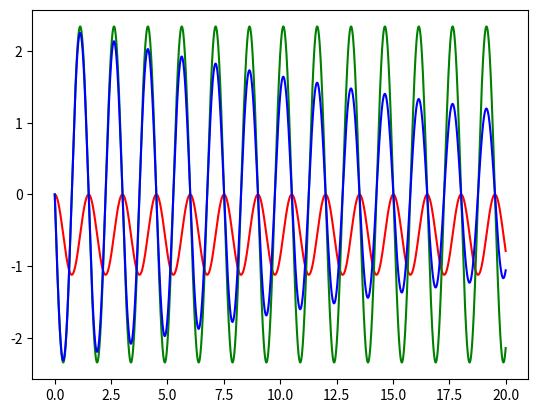

Python code for this plot:
from numpy import *
from matplotlib.pyplot import *
def dervis(state,time):
    go=state[1]
    g1=-9.81
    g=array([go,g1])
    return g

def euler(y,t,dt,dervis):
    yn=y+dervis(y,t)*dt
    ynew=y+dervis(yn,t)*dt
    return ynew

def rk2(y,t,dt,dervis):
    k0=dt*dervis(y,t)
    k1=dt*dervis(y+k0,t+dt)
    y_next=y+ 0.5*(k0+k1)
    return y_next

def dervisspring(state,time):
    k=-3.5
    m=0.2
    g=9.81
    g0=state[1]
    g1=state[0]*(k/m)-g
    gi=array([g0,g1])
    return gi

N=5000
y=zeros([N,2])
y1=zeros([N,2])
y[0,0]=0
y[0,1]=-0

y1[0,0]=0
y1[0,1]=-0
time=20
dt=time/float(N-1)
totalt=linspace(0,time,N)

i=0
for i in range(N-1):
    y[i+1,:]=rk2(y[i,:],totalt[i],dt,dervisspring)
    y1[i+1,:]=euler(y1[i,:],totalt[i],dt,dervisspring)
    # d[:]=dervisspring(y[i+1,:],time[i+1])
xdata=[y[i,0] for i in range(N)]
ydata=[y[i,1] for i in range(N)]
y1data=[y1[i,1] for i in range(N)]

plot(totalt,xdata,'r')
plot(totalt,ydata,'g')
plot(totalt,y1data,'b')

show()